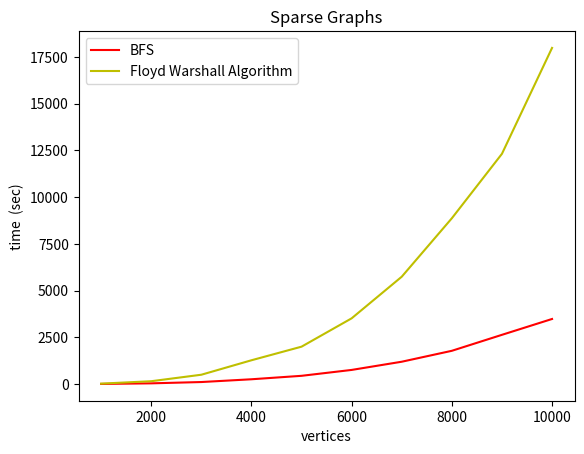

The script that saved this image:
# importing the required module 
import matplotlib.pyplot as plt 
import numpy as np   
import math

x = [1000,2000, 3000,4000,5000,6000,7000,8000,9000,10000]
y = [4, 35, 105, 253, 438, 753, 1192, 1777,2632,3480]
z = [19, 149, 496, 1270, 1998, 3515, 5743, 8871, 12321, 17989]
plt.title('Sparse Graphs')
plt.plot(x, y,'r',label='BFS')
plt.plot(x, z,'y',label='Floyd Warshall Algorithm')
plt.xlabel('vertices') 
plt.ylabel(' time ' + ' (sec) ')
plt.legend(loc='upper left')
plt.show()
